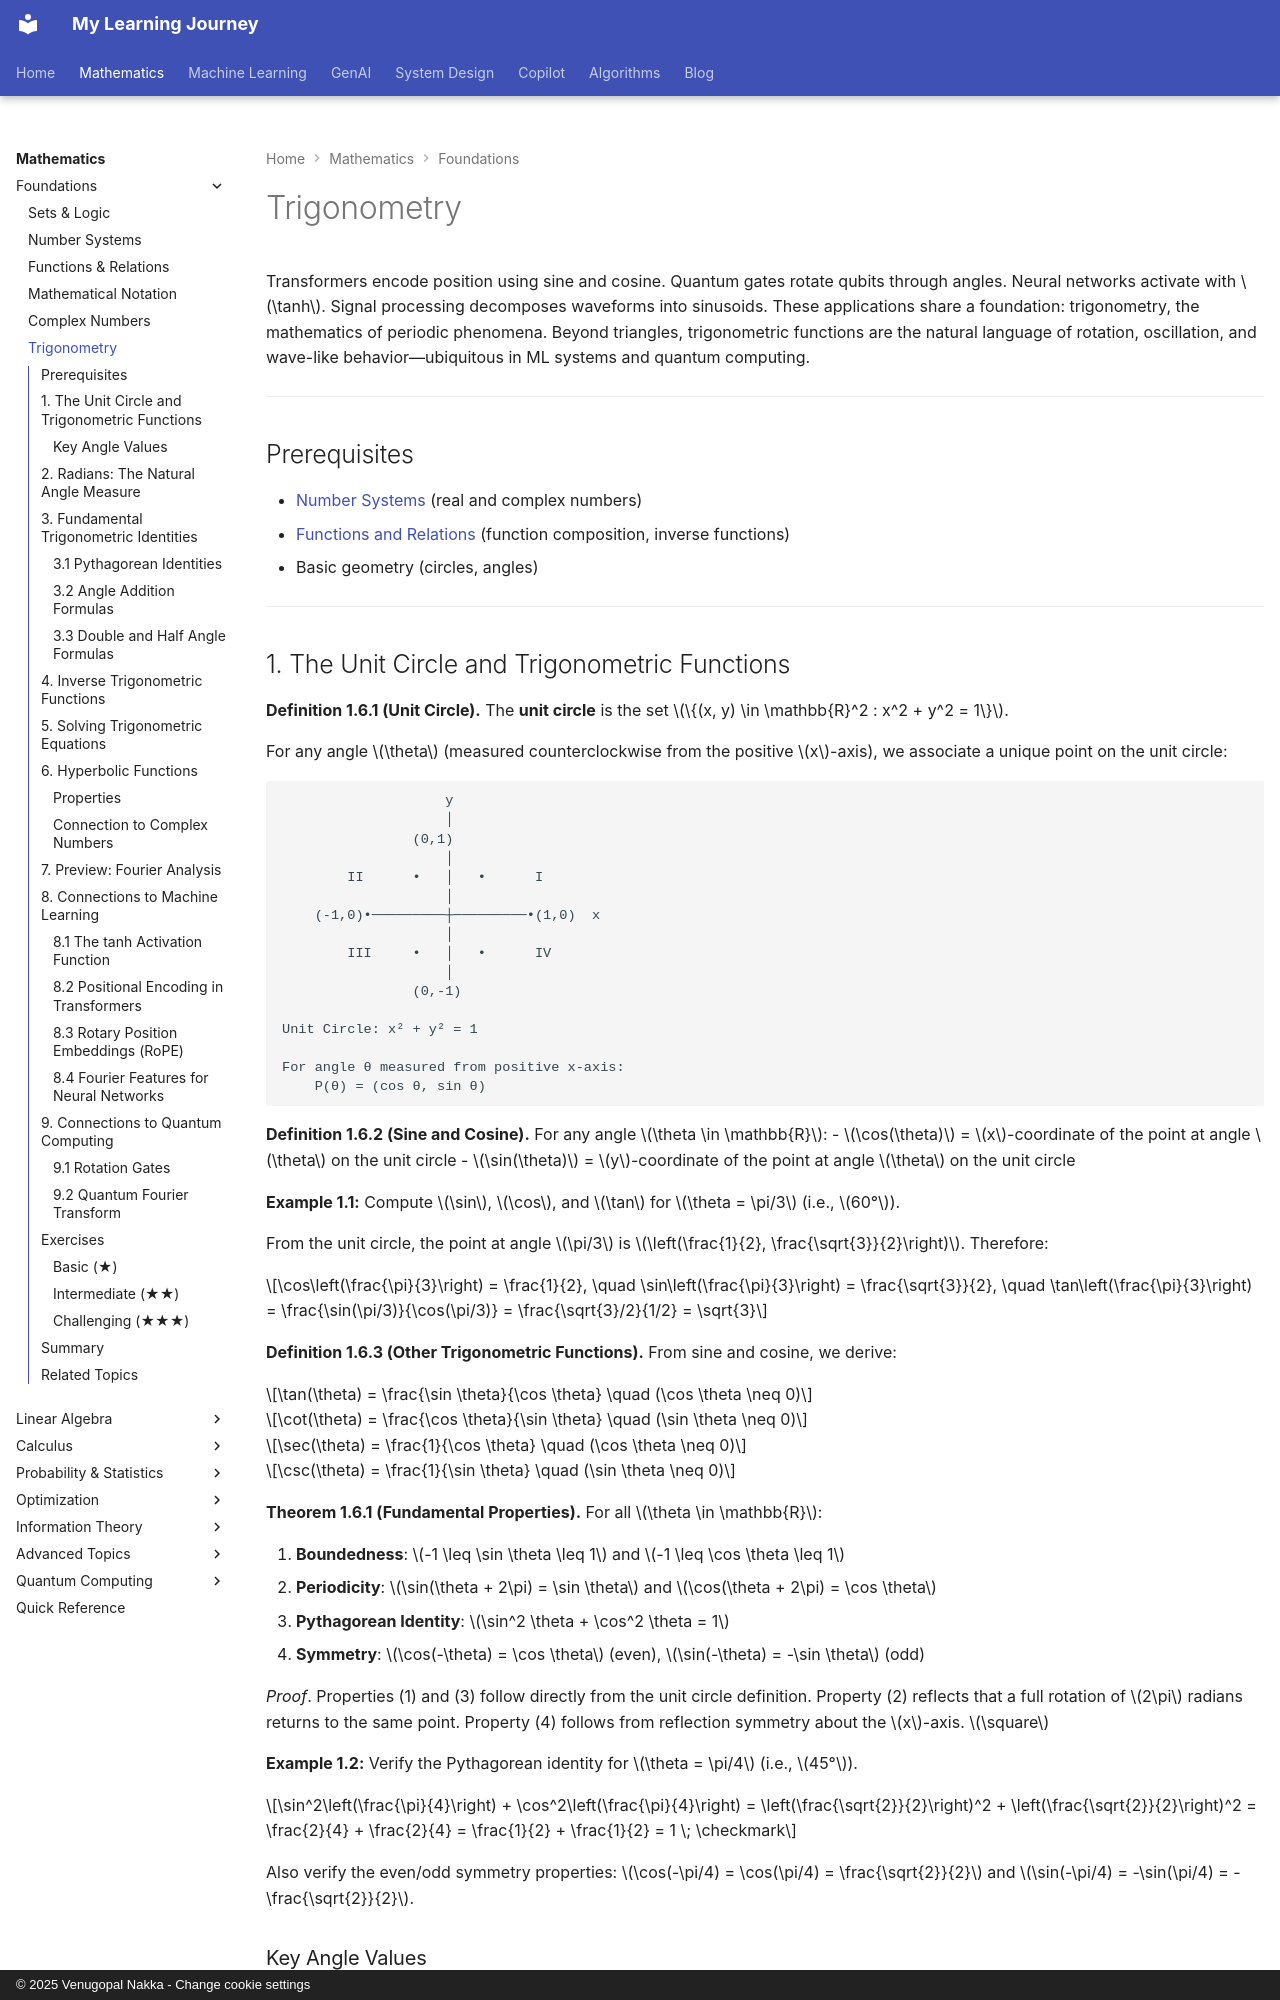

repository: nvgr-GenAI/my-learning · page: math/foundations/trigonometry/index.html · generator: mkdocs · copyright: © 2025 Venugopal Nakka - Change cookie settings

# Trigonometry

Transformers encode position using sine and cosine. Quantum gates rotate qubits through angles. Neural networks activate with $\tanh$. Signal processing decomposes waveforms into sinusoids. These applications share a foundation: trigonometry, the mathematics of periodic phenomena. Beyond triangles, trigonometric functions are the natural language of rotation, oscillation, and wave-like behavior—ubiquitous in ML systems and quantum computing.

---

## Prerequisites

- [Number Systems](number-systems.md) (real and complex numbers)
- [Functions and Relations](functions-and-relations.md) (function composition, inverse functions)
- Basic geometry (circles, angles)

---

## 1. The Unit Circle and Trigonometric Functions

**Definition 1.6.1 (Unit Circle).** The **unit circle** is the set $\{(x, y) \in \mathbb{R}^2 : x^2 + y^2 = 1\}$.

For any angle $\theta$ (measured counterclockwise from the positive $x$-axis), we associate a unique point on the unit circle:

```
                    y
                    │
                (0,1)
                    │
        II      •   │   •      I
                    │
    (-1,0)•─────────┼─────────•(1,0)  x
                    │
        III     •   │   •      IV
                    │
                (0,-1)

Unit Circle: x² + y² = 1

For angle θ measured from positive x-axis:
    P(θ) = (cos θ, sin θ)
```

**Definition 1.6.2 (Sine and Cosine).** For any angle $\theta \in \mathbb{R}$:
- $\cos(\theta)$ = $x$-coordinate of the point at angle $\theta$ on the unit circle
- $\sin(\theta)$ = $y$-coordinate of the point at angle $\theta$ on the unit circle

**Example 1.1:** Compute $\sin$, $\cos$, and $\tan$ for $\theta = \pi/3$ (i.e., $60°$).

From the unit circle, the point at angle $\pi/3$ is $\left(\frac{1}{2}, \frac{\sqrt{3}}{2}\right)$. Therefore:

$$\cos\left(\frac{\pi}{3}\right) = \frac{1}{2}, \quad \sin\left(\frac{\pi}{3}\right) = \frac{\sqrt{3}}{2}, \quad \tan\left(\frac{\pi}{3}\right) = \frac{\sin(\pi/3)}{\cos(\pi/3)} = \frac{\sqrt{3}/2}{1/2} = \sqrt{3}$$

**Definition 1.6.3 (Other Trigonometric Functions).** From sine and cosine, we derive:

$$\tan(\theta) = \frac{\sin \theta}{\cos \theta} \quad (\cos \theta \neq 0)$$

$$\cot(\theta) = \frac{\cos \theta}{\sin \theta} \quad (\sin \theta \neq 0)$$

$$\sec(\theta) = \frac{1}{\cos \theta} \quad (\cos \theta \neq 0)$$

$$\csc(\theta) = \frac{1}{\sin \theta} \quad (\sin \theta \neq 0)$$

**Theorem 1.6.1 (Fundamental Properties).** For all $\theta \in \mathbb{R}$:

1. **Boundedness**: $-1 \leq \sin \theta \leq 1$ and $-1 \leq \cos \theta \leq 1$
2. **Periodicity**: $\sin(\theta + 2\pi) = \sin \theta$ and $\cos(\theta + 2\pi) = \cos \theta$
3. **Pythagorean Identity**: $\sin^2 \theta + \cos^2 \theta = 1$
4. **Symmetry**: $\cos(-\theta) = \cos \theta$ (even), $\sin(-\theta) = -\sin \theta$ (odd)

*Proof*. Properties (1) and (3) follow directly from the unit circle definition. Property (2) reflects that a full rotation of $2\pi$ radians returns to the same point. Property (4) follows from reflection symmetry about the $x$-axis. $\square$

**Example 1.2:** Verify the Pythagorean identity for $\theta = \pi/4$ (i.e., $45°$).

$$\sin^2\left(\frac{\pi}{4}\right) + \cos^2\left(\frac{\pi}{4}\right) = \left(\frac{\sqrt{2}}{2}\right)^2 + \left(\frac{\sqrt{2}}{2}\right)^2 = \frac{2}{4} + \frac{2}{4} = \frac{1}{2} + \frac{1}{2} = 1 \; \checkmark$$

Also verify the even/odd symmetry properties: $\cos(-\pi/4) = \cos(\pi/4) = \frac{\sqrt{2}}{2}$ and $\sin(-\pi/4) = -\sin(\pi/4) = -\frac{\sqrt{2}}{2}$.
